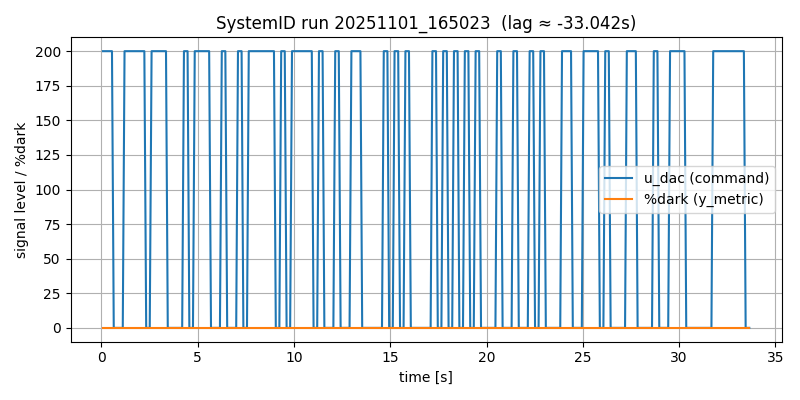

The data file committed next to this chart (first rows):
# timestamp: 20251101_165023
# cam_device: /dev/video0
# res: 2560x720
# exposure_ms: 8.0
# gain: 10
# stimulus: rand_telegraph
# low: 0
# high: 200
# hold_frames: 3
# test_light: HS22
# duration_s: 12.0
# dark_thresh: 75
# notes: door closed, lab lights on, ~1m distance
frame_idx, t_s, dt_s, u_dac, stim_bit, y_metric, y_mean, y_std, y_p10, y_p90, sat_lo_pct, sat_hi_pct, frame_drop
0, 0.09092, 0.0, 200, 1, 0.0, 86.58, 4.448, 84.0, 89.0, 0.0, 0.0, 0
1, 0.1829, 0.09201, 200, 1, 0.0, 106.3, 25.61, 86.0, 136.0, 0.0, 0.0, 0
2, 0.2787, 0.09572, 200, 1, 0.0, 106.3, 25.61, 86.0, 136.0, 0.0, 0.0, 0
3, 0.3707, 0.09202, 200, 1, 0.0, 106.3, 25.6, 86.0, 136.0, 0.0, 0.0, 0
4, 0.4627, 0.09203, 200, 1, 0.0, 106.2, 25.6, 86.0, 136.0, 0.0, 0.0, 0
5, 0.5587, 0.09596, 200, 1, 0.0, 106.2, 25.61, 86.0, 136.0, 0.0, 0.0, 0
6, 0.6507, 0.09203, 0, -1, 0.0, 106.2, 25.61, 86.0, 136.0, 0.0, 0.0, 0
7, 0.7427, 0.09203, 0, -1, 0.0, 105.8, 25.34, 86.0, 134.0, 0.0, 0.0, 0
8, 0.8387, 0.09597, 0, -1, 0.0, 86.43, 4.431, 84.0, 89.0, 0.0, 0.0, 0
9, 0.9307, 0.09204, 0, -1, 0.0, 86.44, 4.429, 84.0, 89.0, 0.0, 0.0, 0
10, 1.027, 0.09595, 0, -1, 0.0, 86.44, 4.442, 84.0, 89.0, 0.0, 0.0, 0
11, 1.119, 0.09202, 0, -1, 0.0, 86.44, 4.432, 84.0, 89.0, 0.0, 0.0, 0
12, 1.211, 0.09204, 200, 1, 0.0, 86.44, 4.427, 84.0, 89.0, 0.0, 0.0, 0
13, 1.307, 0.09596, 200, 1, 0.0, 86.58, 4.445, 84.0, 89.0, 0.0, 0.0, 0
14, 1.399, 0.09203, 200, 1, 0.0, 106.2, 25.6, 86.0, 136.0, 0.0, 0.0, 0
15, 1.491, 0.09203, 200, 1, 0.0, 106.2, 25.6, 86.0, 136.0, 0.0, 0.0, 0
16, 1.587, 0.09596, 200, 1, 0.0, 106.2, 25.6, 86.0, 136.0, 0.0, 0.0, 0
17, 1.679, 0.09201, 200, 1, 0.0, 106.2, 25.61, 86.0, 136.0, 0.0, 0.0, 0
18, 1.771, 0.09204, 200, 1, 0.0, 106.2, 25.6, 86.0, 136.0, 0.0, 0.0, 0
19, 1.867, 0.09596, 200, 1, 0.0, 106.3, 25.59, 86.0, 136.0, 0.0, 0.0, 0
20, 1.959, 0.09203, 200, 1, 0.0, 106.2, 25.59, 86.0, 136.0, 0.0, 0.0, 0
21, 2.055, 0.09597, 200, 1, 0.0, 106.2, 25.6, 86.0, 136.0, 0.0, 0.0, 0
22, 2.147, 0.09202, 200, 1, 0.0, 106.2, 25.6, 86.0, 136.0, 0.0, 0.0, 0
23, 2.239, 0.09205, 200, 1, 0.0, 106.2, 25.59, 86.0, 136.0, 0.0, 0.0, 0
24, 2.335, 0.09595, 0, -1, 0.0, 106.2, 25.59, 86.0, 136.0, 0.0, 0.0, 0
25, 2.427, 0.092, 0, -1, 0.0, 106, 25.47, 86.0, 135.0, 0.0, 0.0, 0
26, 2.519, 0.09205, 0, -1, 0.0, 86.46, 4.442, 84.0, 89.0, 0.0, 0.0, 0
27, 2.615, 0.09597, 200, 1, 0.0, 86.46, 4.45, 84.0, 89.0, 0.0, 0.0, 0
28, 2.707, 0.09202, 200, 1, 0.0, 86.59, 4.463, 84.0, 89.0, 0.0, 0.0, 0
29, 2.799, 0.09203, 200, 1, 0.0, 106.3, 25.6, 86.0, 136.0, 0.0, 0.0, 0
30, 2.895, 0.09596, 200, 1, 0.0, 106.3, 25.59, 86.0, 136.0, 0.0, 0.0, 0
31, 2.987, 0.09202, 200, 1, 0.0, 106.2, 25.59, 86.0, 136.0, 0.0, 0.0, 0
32, 3.079, 0.09207, 200, 1, 0.0, 106.2, 25.59, 86.0, 136.0, 0.0, 0.0, 0
33, 3.175, 0.09594, 200, 1, 0.0, 106.3, 25.59, 86.0, 136.0, 0.0, 0.0, 0
34, 3.267, 0.09202, 200, 1, 0.0, 106.2, 25.59, 86.0, 136.0, 0.0, 0.0, 0
35, 3.363, 0.09594, 200, 1, 0.0, 106.2, 25.59, 86.0, 136.0, 0.0, 0.0, 0
36, 3.455, 0.09204, 0, -1, 0.0, 106.2, 25.59, 86.0, 136.0, 0.0, 0.0, 0
37, 3.547, 0.092, 0, -1, 0.0, 105.8, 25.37, 86.0, 134.0, 0.0, 0.0, 0
38, 3.643, 0.09599, 0, -1, 0.0, 86.46, 4.454, 84.0, 89.0, 0.0, 0.0, 0
39, 3.735, 0.09201, 0, -1, 0.0, 86.45, 4.452, 84.0, 89.0, 0.0, 0.0, 0
40, 3.827, 0.09204, 0, -1, 0.0, 86.45, 4.446, 84.0, 89.0, 0.0, 0.0, 0
41, 3.923, 0.09595, 0, -1, 0.0, 86.45, 4.443, 84.0, 89.0, 0.0, 0.0, 0
42, 4.015, 0.09203, 0, -1, 0.0, 86.45, 4.455, 84.0, 89.0, 0.0, 0.0, 0
43, 4.107, 0.09205, 0, -1, 0.0, 86.46, 4.455, 84.0, 89.0, 0.0, 0.0, 0
44, 4.203, 0.09596, 0, -1, 0.0, 86.46, 4.451, 84.0, 89.0, 0.0, 0.0, 0
45, 4.295, 0.09202, 200, 1, 0.0, 86.46, 4.449, 84.0, 89.0, 0.0, 0.0, 0
46, 4.391, 0.09596, 200, 1, 0.0, 86.6, 4.472, 84.0, 89.0, 0.0, 0.0, 0
... 313 more rows
